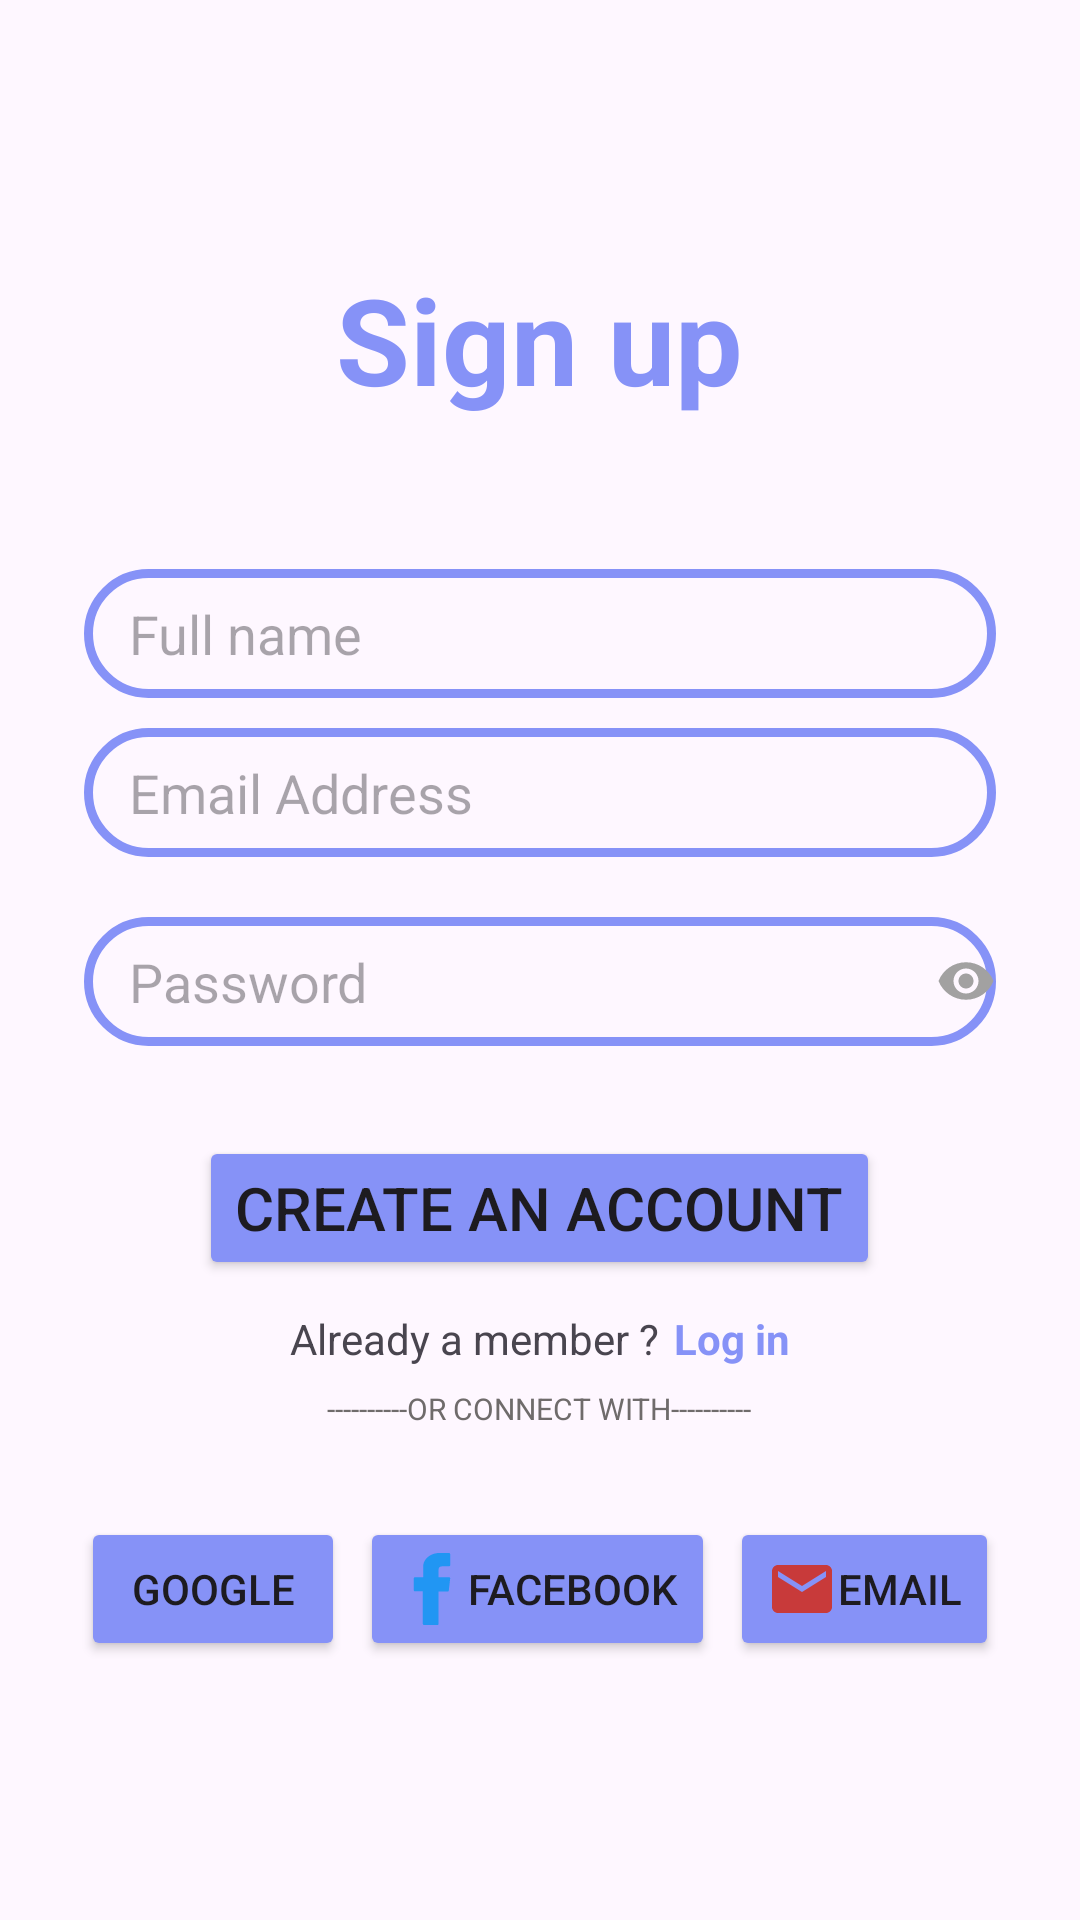

Reconstruct the res/layout file that produces this screen, plus the resources it refers to.
<!-- AndroidManifest.xml: application theme Theme.Notes_App_Project -->
<!-- res/layout/activity_register.xml -->
<?xml version="1.0" encoding="utf-8"?>
<LinearLayout xmlns:android="http://schemas.android.com/apk/res/android"
    xmlns:app="http://schemas.android.com/apk/res-auto"
    xmlns:tools="http://schemas.android.com/tools"
    android:id="@+id/main"
    android:layout_width="match_parent"
    android:layout_height="match_parent"
    android:orientation="vertical"
    android:gravity="center"
    tools:context=".RegisterActivity">

    <TextView
        android:layout_width="wrap_content"
        android:layout_height="wrap_content"
        android:text="Sign up"
        android:textColor="@color/purple"
        android:textSize="40dp"
        android:textStyle="bold"
        android:fontFamily="sans-serif"
        />

    <EditText
        android:id="@+id/textname"
        android:layout_marginTop="50dp"
        android:layout_width="304dp"
        android:layout_height="43dp"
        android:background="@drawable/border_background"
        android:hint="Full name"
        android:paddingLeft="15dp"
        android:ems="10"
        />

    <EditText
        android:id="@+id/textemail"
        android:layout_width="304dp"
        android:layout_height="43dp"
        android:layout_marginTop="10dp"
        android:background="@drawable/border_background"
        android:ems="10"
        android:hint="Email Address"
        android:paddingLeft="15dp" />

    <EditText
        android:id="@+id/textpassword"
        android:layout_marginTop="20dp"
        android:layout_width="304dp"
        android:layout_height="43dp"
        android:background="@drawable/border_background"
        android:hint="Password"
        android:paddingLeft="15dp"
        android:ems="10"
        android:drawableRight="@drawable/icon_eye2"
        android:inputType="textPassword"
        />

    <Button
        android:layout_width="wrap_content"
        android:layout_height="wrap_content"
        android:text="Create an account"
        android:textSize="20sp"
        android:layout_marginTop="30dp"
        android:backgroundTint="@color/purple"/>

    <LinearLayout
        android:layout_width="wrap_content"
        android:layout_height="wrap_content"
        android:layout_marginTop="10dp"
        android:orientation="horizontal" >

        <TextView
            android:layout_width="wrap_content"
            android:layout_height="wrap_content"
            android:text="Already a member ?"
            android:textStyle="normal"
            />
        <TextView
            android:layout_width="wrap_content"
            android:layout_height="wrap_content"
            android:text="Log in"
            android:textStyle="bold"
            android:textColor="@color/purple"
            android:layout_marginLeft="5dp"
            />
    </LinearLayout>

    <TextView
        android:layout_width="wrap_content"
        android:layout_height="30dp"
        android:text="----------OR CONNECT WITH----------"
        android:textColor="#6F6B6B"
        android:textSize="10sp"
        android:paddingTop="7dp"
        android:textStyle="normal" />

    <LinearLayout
        android:layout_width="wrap_content"
        android:layout_height="wrap_content"
        android:orientation="horizontal"
        android:layout_marginTop="20dp"
        >

        <Button
            android:layout_width="wrap_content"
            android:layout_height="wrap_content"
            android:backgroundTint="@color/purple"
            android:drawableLeft="@drawable/icons8_google"
            android:layout_marginRight="5dp"
            android:text="Google"/>

        <Button
            android:layout_width="wrap_content"
            android:layout_height="wrap_content"
            android:backgroundTint="@color/purple"
            android:drawableLeft="@drawable/facebook"
            android:layout_marginRight="5dp"
            android:text="Facebook"/>

        <Button
            android:layout_width="wrap_content"
            android:layout_height="wrap_content"
            android:backgroundTint="@color/purple"
            android:drawableLeft="@drawable/icon_email"
            android:text="Email"/>
    </LinearLayout>
</LinearLayout>
<!-- resources referenced by this layout -->
<resources>
  <color name="purple">#8692F7</color>
  <!-- drawable border_background (drawable) -->
  <?xml version="1.0" encoding="utf-8"?>
  <shape xmlns:android="http://schemas.android.com/apk/res/android"
      android:shape="rectangle">
      <stroke
          android:width="3dp"
          android:color="@color/purple"
          />
      <corners
          android:radius="20dp"
          />
  
  
  
  </shape>
  <!-- drawable facebook (drawable) -->
  <vector xmlns:android="http://schemas.android.com/apk/res/android" android:height="24dp" android:viewportHeight="310" android:viewportWidth="310" android:width="24dp">
        
      <path android:fillColor="#2196F3" android:pathData="M81.7,165.11h33.98V305c0,2.76 2.24,5 5,5h57.62c2.76,0 5,-2.24 5,-5V165.76h39.06c2.54,0 4.68,-1.91 4.97,-4.43l5.93,-51.5c0.16,-1.42 -0.29,-2.84 -1.23,-3.9c-0.95,-1.06 -2.31,-1.67 -3.73,-1.67h-45V71.98c0,-9.73 5.24,-14.67 15.58,-14.67c1.47,0 29.42,0 29.42,0c2.76,0 5,-2.24 5,-5V5.04c0,-2.76 -2.24,-5 -5,-5h-40.54C187.47,0.02 186.83,0 185.9,0c-7.03,0 -31.49,1.38 -50.8,19.15c-21.4,19.69 -18.43,43.27 -17.72,47.36v37.75H81.7c-2.76,0 -5,2.24 -5,5v50.84C76.7,162.87 78.94,165.11 81.7,165.11z"/>
      
  </vector>
  <!-- drawable icon_email (drawable) -->
  <vector xmlns:android="http://schemas.android.com/apk/res/android" android:height="24dp" android:tint="#C83A3A" android:viewportHeight="24" android:viewportWidth="24" android:width="24dp">
        
      <path android:fillColor="@android:color/white" android:pathData="M20,4L4,4c-1.1,0 -1.99,0.9 -1.99,2L2,18c0,1.1 0.9,2 2,2h16c1.1,0 2,-0.9 2,-2L22,6c0,-1.1 -0.9,-2 -2,-2zM20,8l-8,5 -8,-5L4,6l8,5 8,-5v2z"/>
      
  </vector>
  <!-- drawable icon_eye2 (drawable) -->
  <vector xmlns:android="http://schemas.android.com/apk/res/android" android:height="20dp" android:tint="#A2A1A1" android:viewportHeight="24" android:viewportWidth="24" android:width="20dp">
        
      <path android:fillColor="@android:color/white" android:pathData="M12,4.5C7,4.5 2.73,7.61 1,12c1.73,4.39 6,7.5 11,7.5s9.27,-3.11 11,-7.5c-1.73,-4.39 -6,-7.5 -11,-7.5zM12,17c-2.76,0 -5,-2.24 -5,-5s2.24,-5 5,-5 5,2.24 5,5 -2.24,5 -5,5zM12,9c-1.66,0 -3,1.34 -3,3s1.34,3 3,3 3,-1.34 3,-3 -1.34,-3 -3,-3z"/>
      
  </vector>
  <style name="Theme.Notes_App_Project" parent="Base.Theme.Notes_App_Project" />
  <style name="Base.Theme.Notes_App_Project" parent="Theme.Material3.DayNight.NoActionBar">
          
          
      </style>
</resources>
